60-way image classification set "dog data" from GitHub (utmgdsc/TAIL-Trackr); label vocabulary: Afghan hound, African wild dog, Airedale terrier, American spaniel, American hairless terrier, Basenji, Basset hound, Bearded Collie, bermaise, Bichon Frise, Blenheim spaniel, Bloodhound, Bluetick coonhound, Border Collie, Borzoi, Boston Terrier, Boxer, Bull Mastiff, Bull Terrier, Cairn terrier, Chihuahua, Chow Chow, Clumber spaniel, Cockapoo, Cocker spaniel, Collie, Coyote, dalmation, Dhole, Dingo, Doberman, elk hound, French Bulldog, German Shepherd, Golden Retriever, Great Dane, Great Pyrenees, Belgian Groenendael, Irish Wolfhound, Japanese Spaniel, Komondor, Labrador Retriever, Lhasa Apso, Belgian Malinois, Maltese, Mexican hairless dog, pekinese, Pit Bull, Pomeranian, Poodle, Pug, Rhodesian Ridgeback, Rottweiler, Saint Bernard, Schnauzer, Scottish Terrier, Shar Pei, Shiba Inu, Shih-Tzu, Vizsla.

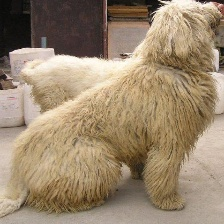
Label: Komondor

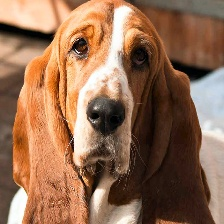
Label: Basset hound

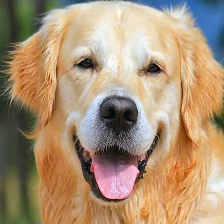
Label: Golden Retriever

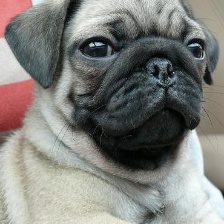
Label: Pug

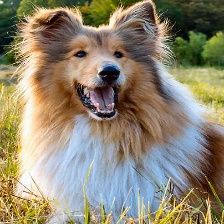
Label: Collie

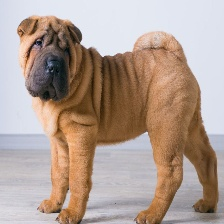
Label: Shar Pei
